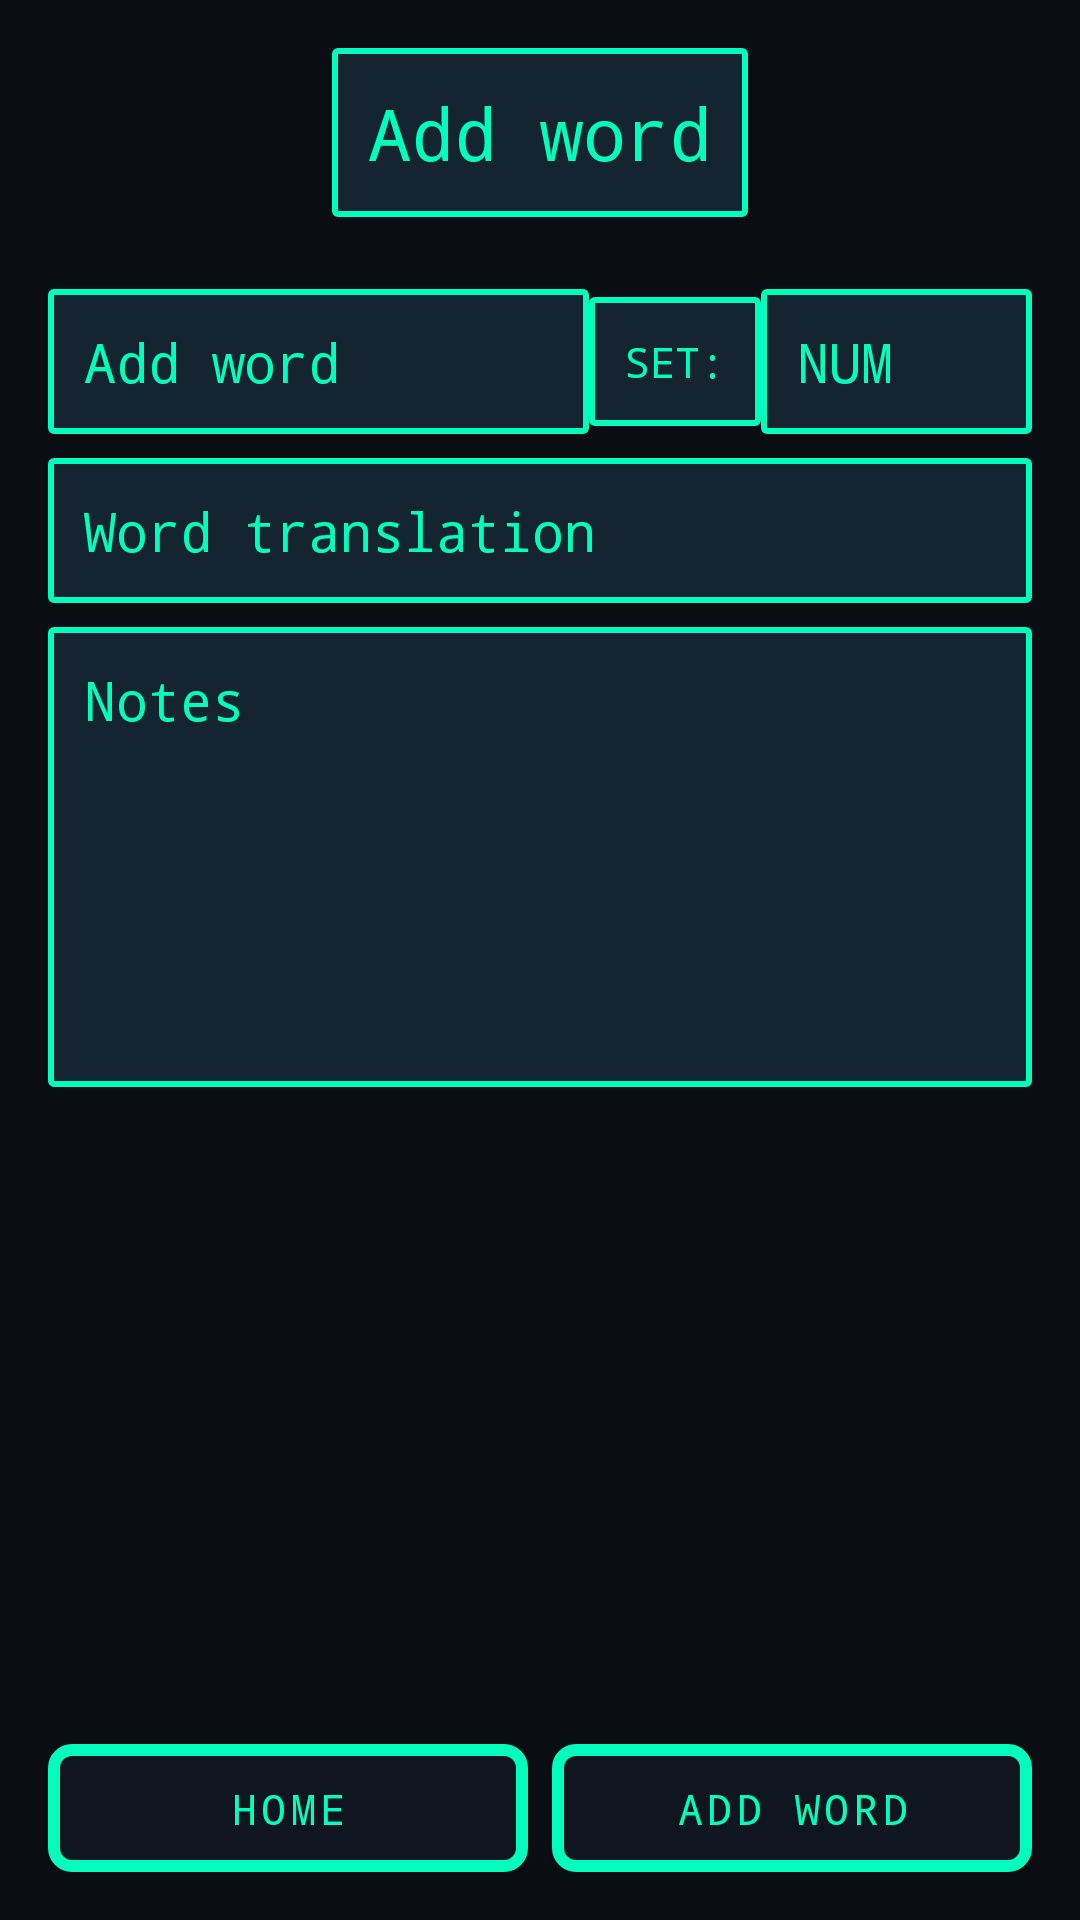

The Android layout XML behind this screen, and the referenced resources:
<!-- AndroidManifest.xml: application theme AppTheme -->
<!-- res/layout/fragment_new_word.xml -->
<?xml version="1.0" encoding="utf-8"?>
<LinearLayout xmlns:android="http://schemas.android.com/apk/res/android"
    xmlns:app="http://schemas.android.com/apk/res-auto"
    xmlns:tools="http://schemas.android.com/tools"
    android:layout_width="match_parent"
    android:layout_height="match_parent"
    android:orientation="vertical"
    android:padding="16dp"
    tools:context=".pages.NewWord">

    <LinearLayout
        android:layout_width="match_parent"
        android:layout_height="match_parent"
        android:layout_weight="1"
        android:orientation="vertical">

        <TextView
            android:id="@+id/textView2"
            android:layout_width="wrap_content"
            android:layout_height="wrap_content"
            android:layout_gravity="center_horizontal"
            android:layout_marginBottom="24dp"
            android:text="@string/new_word"
            android:textSize="24sp" />

        <LinearLayout
            android:layout_width="match_parent"
            android:layout_height="wrap_content"
            android:layout_marginBottom="8dp"
            android:orientation="horizontal">

            <EditText
                android:id="@+id/word"
                android:layout_width="0dp"
                android:layout_height="wrap_content"
                android:layout_weight="2"
                android:hint="@string/new_word"
                android:inputType="textMultiLine"
                android:scrollHorizontally="false" />

            <TextView
                android:id="@+id/textView3"
                android:layout_width="wrap_content"
                android:layout_height="wrap_content"
                android:layout_gravity="center_vertical"
                android:paddingHorizontal="8dp"
                android:text="SET:" />

            <EditText
                android:id="@+id/editTextNumber"
                android:layout_width="0dp"
                android:layout_height="wrap_content"
                android:layout_weight="1"
                android:hint="NUM"
                android:inputType="none" />

        </LinearLayout>

        <EditText
            android:id="@+id/translation"
            android:layout_width="match_parent"
            android:layout_height="wrap_content"
            android:layout_marginBottom="8dp"
            android:hint="@string/word_translation"
            android:inputType="textMultiLine"
            android:scrollHorizontally="false" />

        <EditText
            android:id="@+id/notes"
            android:layout_width="match_parent"
            android:layout_height="wrap_content"
            android:gravity="top"
            android:hint="@string/notes"
            android:lines="6"
            android:maxLines="6"
            android:overScrollMode="always"
            android:scrollbars="vertical" />
    </LinearLayout>

    <LinearLayout
        android:id="@+id/linearLayout4"
        android:layout_width="match_parent"
        android:layout_height="match_parent"
        android:layout_marginTop="8dp"
        android:layout_weight="11"
        android:orientation="horizontal">

        <Button
            android:id="@+id/home_btn"
            android:layout_width="0dp"
            android:layout_height="wrap_content"
            android:layout_marginEnd="4dp"
            android:layout_weight="1"
            android:text="@string/home" />

        <Button
            android:id="@+id/add_word"
            android:layout_width="0dp"
            android:layout_height="wrap_content"
            android:layout_marginStart="4dp"
            android:layout_weight="1"
            android:text="@string/new_word" />

    </LinearLayout>

    

    

    

    

</LinearLayout>
<!-- resources referenced by this layout -->
<resources>
  <string name="home">Home</string>
  <string name="new_word">Add word</string>
  <string name="notes">Notes</string>
  <string name="word_translation">Word translation</string>
  <style name="GundamCommandButton" parent="Widget.AppCompat.Button">
          <item name="android:background">@drawable/command_button</item> 
          <item name="android:textColor">#00FFBC</item> 
          <item name="android:padding">12dp</item>
          <item name="android:textAllCaps">true</item> 
          <item name="android:fontFamily">monospace</item> 
          <item name="android:letterSpacing">0.1</item> 
      </style>
  <style name="GundamDataField" parent="Widget.AppCompat.EditText">
          <item name="android:background">@drawable/data_field</item>
          <item name="android:textColor">#00FFBC</item> 
          <item name="android:textColorHint">#00FFBB</item> 
          <item name="android:padding">12dp</item>
          <item name="android:fontFamily">monospace</item>
          <item name="android:textCursorDrawable">@drawable/g_cursor
          </item> 
      </style>
  <style name="GundamSearchView" parent="Widget.AppCompat.SearchView">
          <item name="android:background">@drawable/searchview_background</item>
          <item name="android:editTextColor">#00FFBC</item>
          <item name="android:textColorHint">#00796B</item>
          <item name="android:iconifiedByDefault">false</item>
          <item name="android:textCursorDrawable">@drawable/g_cursor</item>
      </style>
  <style name="GundamTextView" parent="Widget.AppCompat.TextView">
          <item name="android:background">@drawable/text_view_field</item>
          <item name="android:textColor">#00FFBC</item> 
          <item name="android:padding">12dp</item>
          <item name="android:fontFamily">monospace</item>
      </style>
  <!-- drawable command_button (drawable) -->
  <?xml version="1.0" encoding="utf-8"?>
  <shape xmlns:android="http://schemas.android.com/apk/res/android">
      <solid android:color="#101620" /> 
      <stroke android:width="4dp" android:color="#00FFBC" /> 
      <corners android:radius="6dp" /> 
      <padding android:left="10dp" android:top="10dp" android:right="10dp" android:bottom="10dp" />
  </shape>
  <!-- drawable data_field (drawable) -->
  <?xml version="1.0" encoding="utf-8"?>
  <shape xmlns:android="http://schemas.android.com/apk/res/android">
      <solid android:color="#142430" /> 
      <stroke android:width="2dp" android:color="#00FFBC" /> 
      <item android:name="android:textColor">#00FFBC</item> 
      <item android:name="android:textColorHint">#00FFBB</item> 
      <corners android:radius="1dp" /> 
      <padding android:left="10dp" android:top="10dp" android:right="10dp" android:bottom="10dp" />
  </shape>
  <!-- drawable g_cursor (drawable) -->
  <?xml version="1.0" encoding="utf-8"?>
  <shape xmlns:android="http://schemas.android.com/apk/res/android">
      <size android:width="2dp" />
      <solid android:color="#FF0000" />
  </shape>
  <!-- drawable searchview_background (drawable) -->
  <?xml version="1.0" encoding="utf-8"?>
  <shape xmlns:android="http://schemas.android.com/apk/res/android">
      <solid android:color="#00FFBC" />
      <stroke android:width="2dp" android:color="#142430" />
      <corners android:radius="4dp" />
      <padding android:left="8dp" android:top="8dp" android:right="8dp" android:bottom="8dp"/>
  </shape>
  <!-- drawable text_view_field (drawable) -->
  <?xml version="1.0" encoding="utf-8"?>
  <shape xmlns:android="http://schemas.android.com/apk/res/android">
      <solid android:color="#142430" /> 
      <stroke android:width="2dp" android:color="#00FFBC" /> 
      <item android:name="android:textColor">#00FFBC</item>
      <corners android:radius="1dp" /> 
      <padding android:left="10dp" android:top="10dp" android:right="10dp" android:bottom="10dp" />
  </shape>
</resources>
